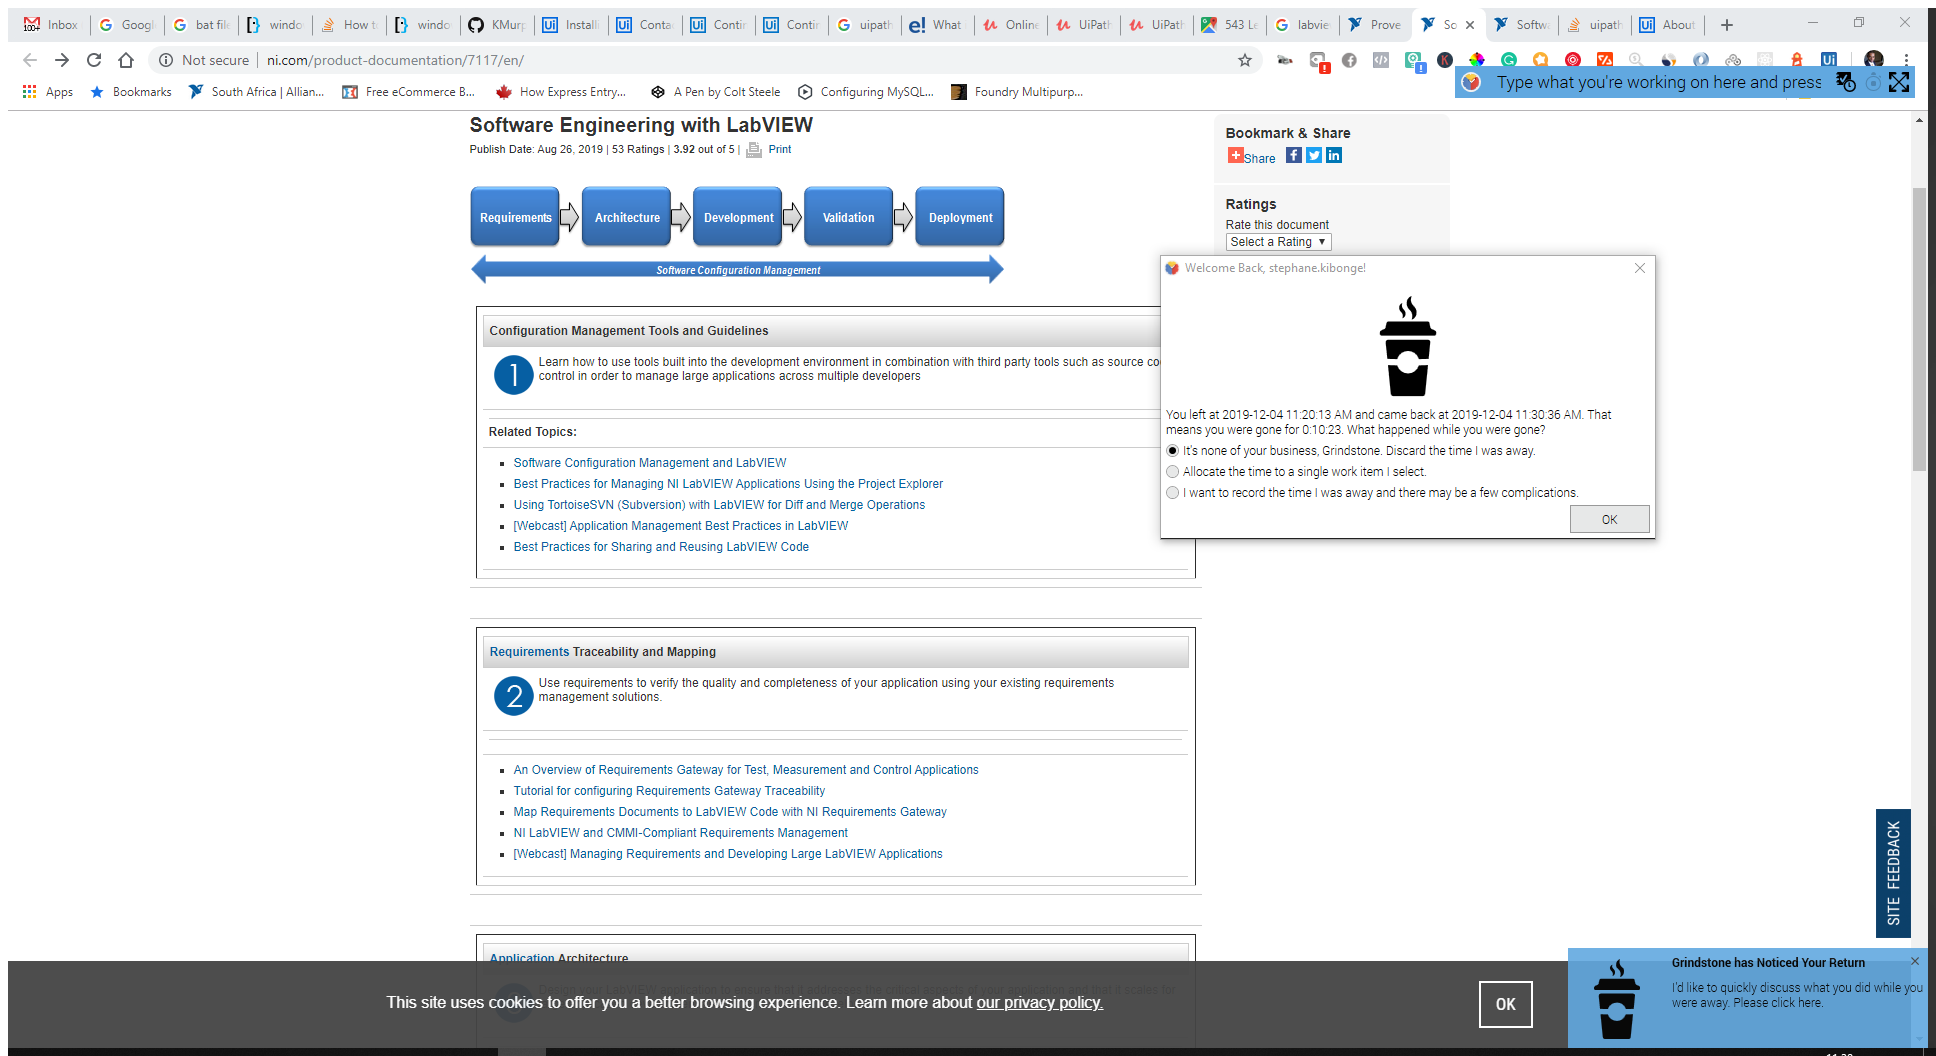
Task: Scrapping LabVIEW Articles
Workflow: Main

Step 1: Attach Browser 'SoftwareE Page' in window 'Software Engineering with LabVIEW - National Instruments' (chrome.exe)

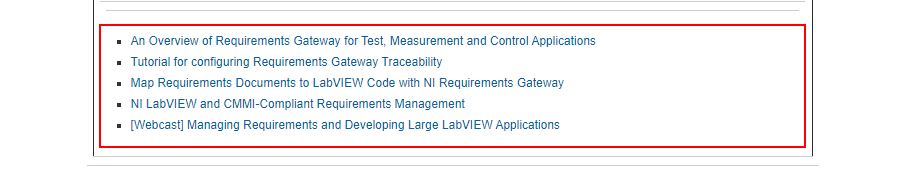
Step 2: get-text from the table cell

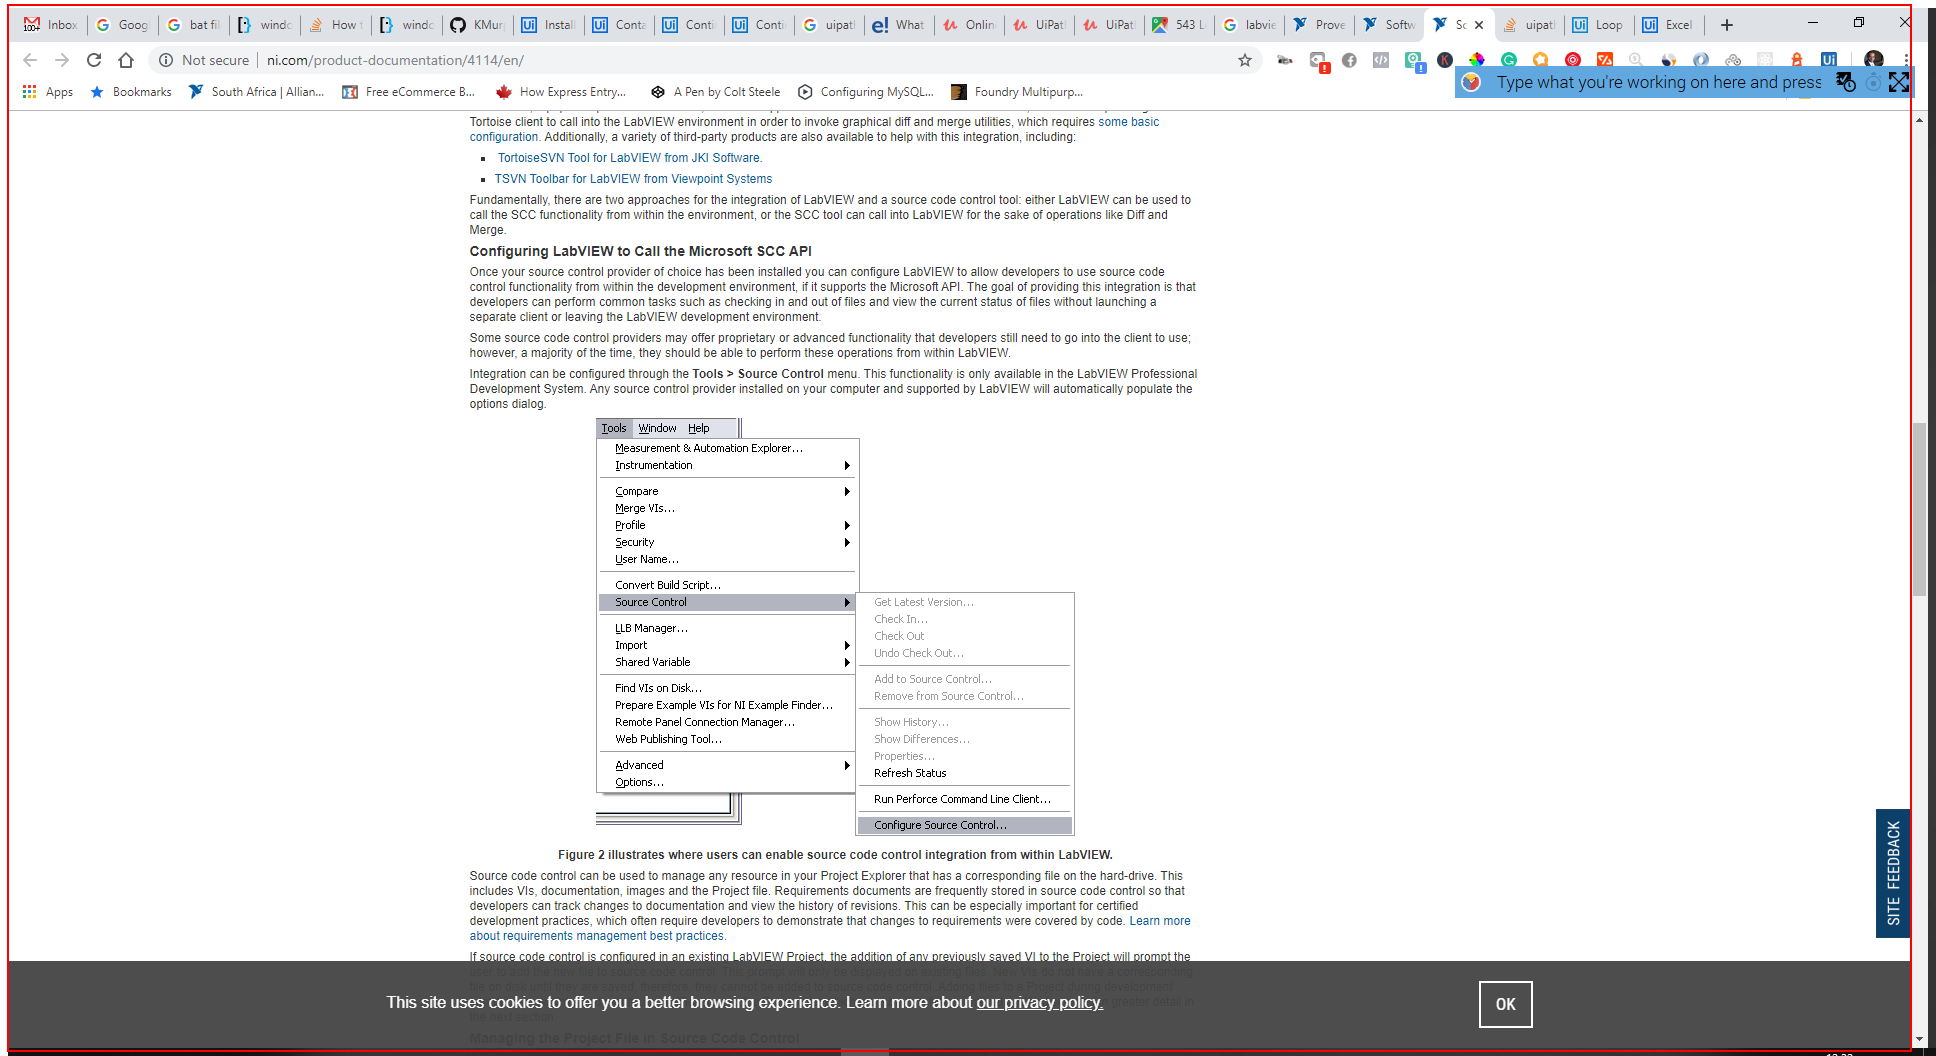
Step 3: type a value into the element

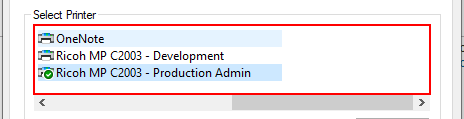
Step 4: type "Microsoft Print to PDF" into the list 'Folder View' in window 'General'

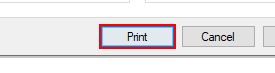
Step 5: click in window 'Print'

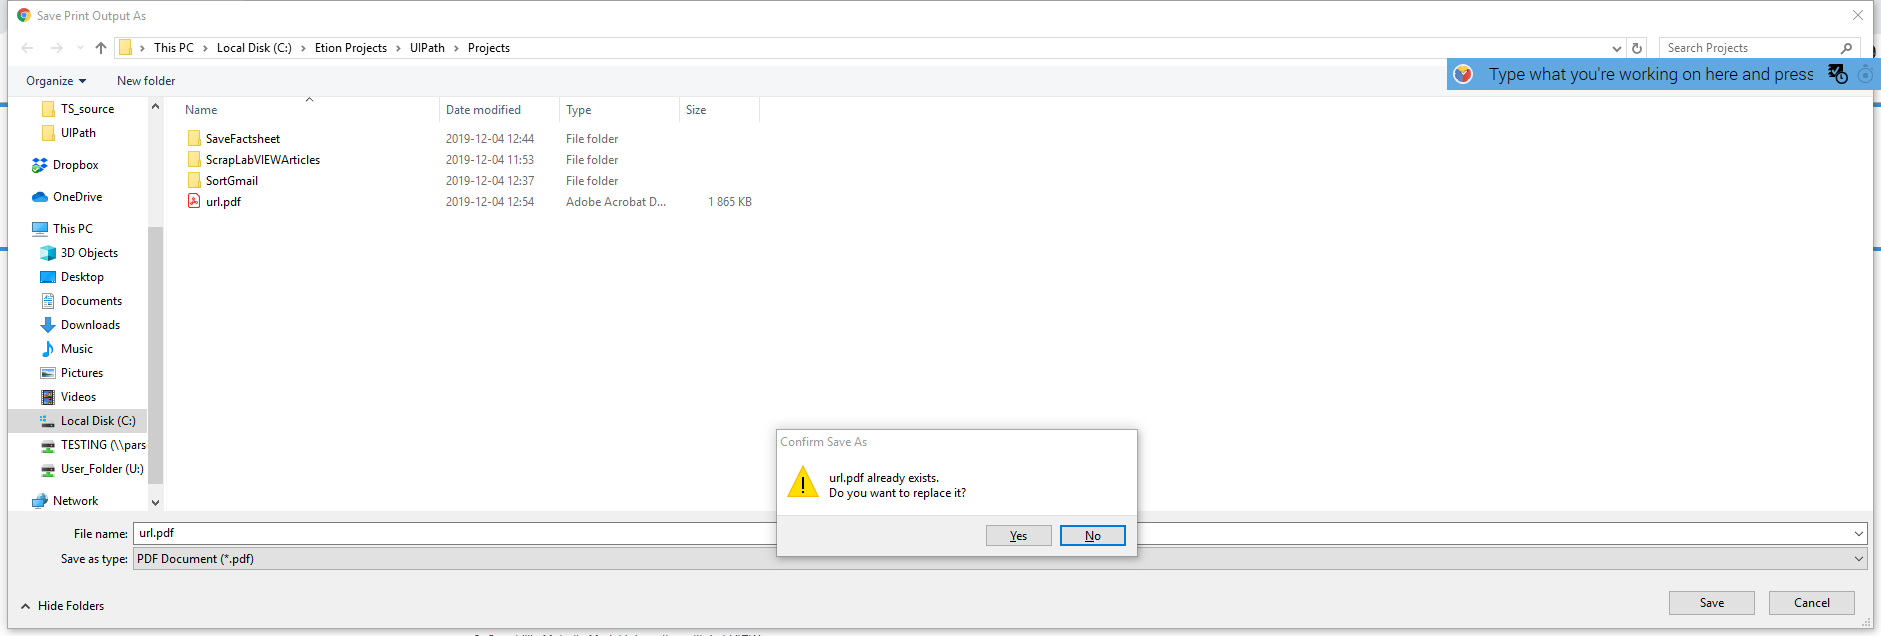
Step 6: Attach Window 'SavePrint Dialog' on the dialog in window 'Save Print Output As' (chrome.exe)

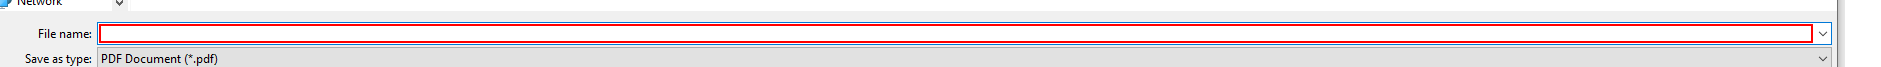
Step 7: type "[string.Concat("C:\Etion Projects\UIPath\Projects\ScrapLabVIEWArticles\docs\", (sectionIndex + 1).ToString(), " ", section," - ", (articleIndex + 1).ToString(), " ", name,".pdf[k(enter)]")]"